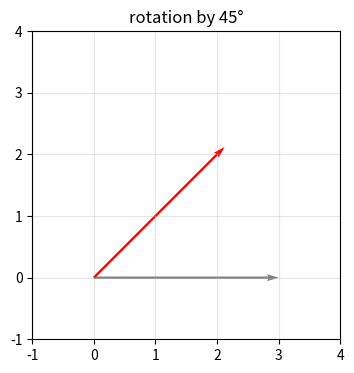

This chart was generated by the following Python code: (Note: this script raises an exception after producing the figure.)
import numpy as np
W = np.array([[2.0, 0.0],
              [0.0, 3.0]])   # 把 x 拉伸 2 倍、y 拉伸 3 倍
x = np.array([1.0, 1.0])
print('W @ x =', W @ x)     # [2. 3.]

import matplotlib.pyplot as plt
theta = np.pi/4  # 45°
R = np.array([[np.cos(theta), -np.sin(theta)],
              [np.sin(theta),  np.cos(theta)]])
x = np.array([3.0, 0.0]); xr = R @ x
plt.figure(figsize=(4,4))
plt.quiver(0,0,x[0],x[1], angles='xy',scale_units='xy',scale=1,color='gray')
plt.quiver(0,0,xr[0],xr[1],angles='xy',scale_units='xy',scale=1,color='red')
plt.xlim(-1,4);plt.ylim(-1,4);plt.grid(True,alpha=.3)
plt.gca().set_aspect('equal');plt.title('rotation by 45°');plt.show()

def matvec(A, x):
    # ✏️ TODO: 用循环返回 A @ x（每个元素是一行与 x 的点积）
    out = np.zeros(A.shape[0])
    # for i in range(A.shape[0]):
    #     out[i] = ...
    return out


A = np.array([[1.0,2.0],[3.0,4.0]])
x = np.array([5.0,6.0])
print('我的 matvec:', matvec(A, x))
print('numpy  A@x :', A @ x)
assert np.allclose(matvec(A, x), A @ x), '应与 A@x 一致'
print('\n✅ 通过：你理解了矩阵乘向量 = 一堆点积。')

from laviz import style, mat_times_vec
style()
mat_times_vec([[1,2],[3,4],[5,6]],[2,1]);
